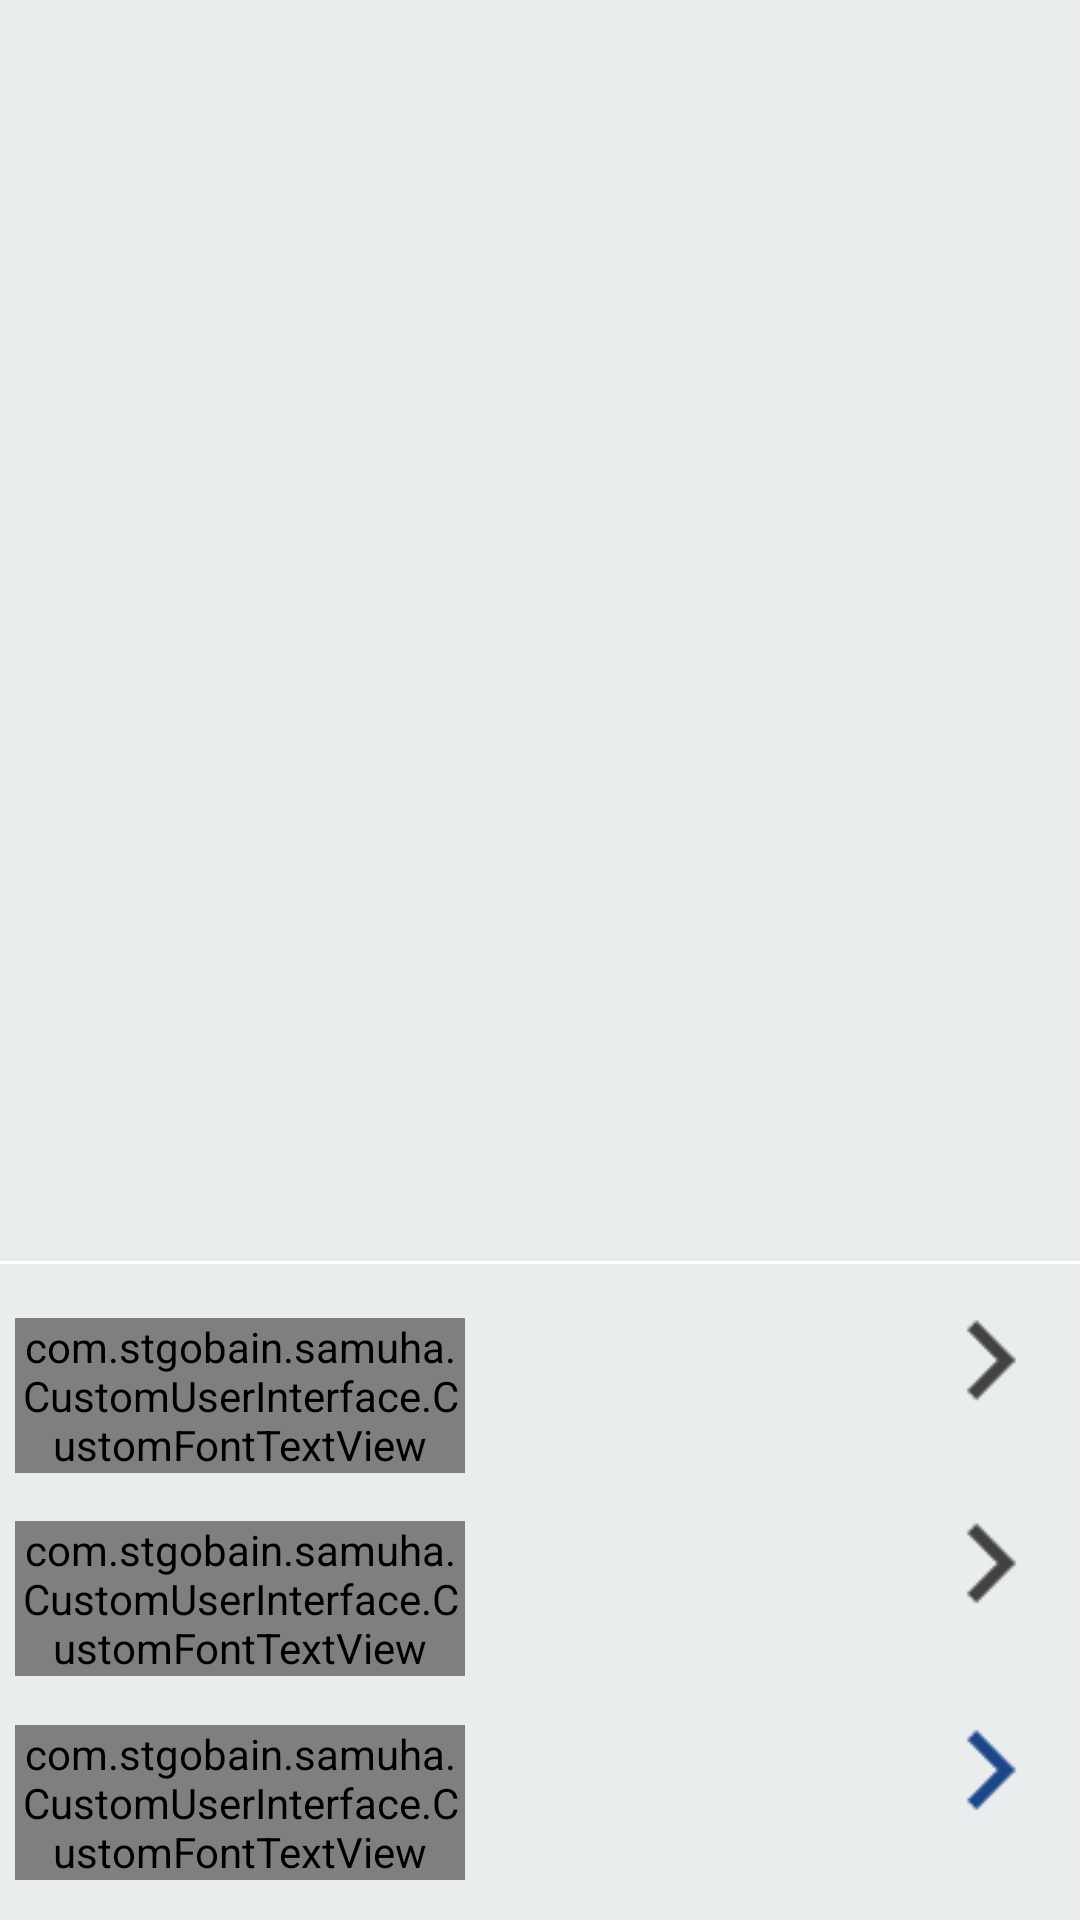

Layout XML and referenced resources for this Android screen:
<!-- AndroidManifest.xml: application theme AppTheme -->
<!-- res/layout/frgment_event.xml -->
<?xml version="1.0" encoding="utf-8"?>
<LinearLayout xmlns:android="http://schemas.android.com/apk/res/android"
    xmlns:app="http://schemas.android.com/apk/res-auto"
    android:id="@+id/layoutEventFragment"
    android:layout_width="match_parent"
    android:layout_height="match_parent"
    android:background="@color/bg_grey"
    android:orientation="vertical">

    <android.support.v7.widget.RecyclerView
        android:id="@+id/recylerviewEvent"
        android:layout_width="match_parent"
        android:layout_height="0dp"
        android:layout_marginTop="5dp"
        android:layout_weight="0.7" />
    <View
        android:layout_width="match_parent"
        android:layout_height="1dp"
        android:layout_marginTop="8dp"
        android:background="@color/white" />
    <LinearLayout
        android:layout_width="match_parent"
        android:layout_height="0dp"
        android:layout_marginBottom="5dp"
        android:layout_marginTop="10dp"
        android:layout_weight="0.35"
        android:orientation="vertical">

        <RelativeLayout
            android:layout_width="wrap_content"
            android:layout_height="0dp"
            android:layout_weight="0.3"
            android:layout_marginTop="8dp">

            <com.stgobain.samuha.CustomUserInterface.CustomFontTextView
                android:id="@+id/txtInternalEvnt"
                android:layout_width="150dp"
                android:layout_height="wrap_content"
                android:layout_marginLeft="5dp"
                android:layout_marginRight="5dp"
                android:text="@string/family_day1"

                android:textColor="@color/colorPrimary"
                android:textSize="16sp"
                android:textStyle="normal"
                app:font="@string/font_name_square" />

            <ImageView
                android:id="@+id/imgGrandArrow"
                android:layout_width="30dp"
                android:layout_height="30dp"
                android:layout_alignParentEnd="true"
                android:layout_alignTop="@+id/txtInternalEvnt"
                android:layout_marginEnd="15dp"
                android:src="@drawable/icon_arrow_right" />

           
        </RelativeLayout>
        <RelativeLayout
            android:layout_width="wrap_content"
            android:layout_height="0dp"
            android:layout_weight="0.3"
            android:layout_marginTop="8dp">

            <com.stgobain.samuha.CustomUserInterface.CustomFontTextView
                android:id="@+id/txtInternalEvnt1"
                android:layout_width="150dp"
                android:layout_height="wrap_content"
                android:layout_marginLeft="5dp"
                android:layout_marginRight="5dp"
                android:text="@string/family_day"

                android:textColor="@color/colorPrimary"
                android:textSize="16sp"
                android:textStyle="normal"
                app:font="@string/font_name_square" />

            <ImageView
                android:id="@+id/imgGrandArrow1"
                android:layout_width="30dp"
                android:layout_height="30dp"
                android:layout_alignParentEnd="true"
                android:layout_alignTop="@+id/txtInternalEvnt1"
                android:layout_marginEnd="15dp"
                android:src="@drawable/icon_arrow_right" />

            
        </RelativeLayout>
        <RelativeLayout
            android:layout_width="wrap_content"
            android:layout_height="0dp"
            android:layout_weight="0.3"
            android:layout_marginTop="8dp">

            <com.stgobain.samuha.CustomUserInterface.CustomFontTextView
                android:id="@+id/txtInternalEvnt2"
                android:layout_width="150dp"
                android:layout_height="wrap_content"
                android:layout_marginLeft="5dp"
                android:layout_marginRight="5dp"
                android:text="@string/grand_events"

                android:textColor="@color/colorPrimary"
                android:textSize="16sp"
                android:textStyle="normal"
                app:font="@string/font_name_square" />

            <ImageView
                android:id="@+id/imgGrandArrow2"
                android:layout_width="30dp"
                android:layout_height="30dp"
                android:layout_alignParentEnd="true"
                android:layout_alignTop="@+id/txtInternalEvnt2"
                android:layout_marginEnd="15dp"
                android:src="@drawable/right_arrow_icon" />

            
        </RelativeLayout>
    </LinearLayout>
</LinearLayout>
<!-- resources referenced by this layout -->
<resources>
  <color name="bg_grey">#E9EDEE</color>
  <color name="colorPrimary">#1d4589</color>
  <color name="text_tab_unselected">#80000000</color>
  <color name="white">#FFFFFF</color>
  <!-- drawable icon_arrow_right: png bitmap (drawable, 466 bytes) -->
  <!-- drawable right_arrow_icon: png bitmap (drawable, 19922 bytes) -->
  <string name="family_day">Family Day 2</string>
  <string name="family_day1">Family Day 1</string>
  <string name="font_name_square">SquareFont</string>
  <string name="grand_events">Grand Finale</string>
  <style name="AppTheme" parent="Theme.AppCompat.Light.NoActionBar">
          
          <item name="colorPrimary">@color/colorPrimary</item>
          <item name="colorPrimaryDark">@color/colorPrimaryDark</item>
          <item name="colorAccent">@color/colorAccent</item>
      </style>
  <color name="colorPrimaryDark">#001f5b</color>
  <color name="colorAccent">#1d4589</color>
</resources>
